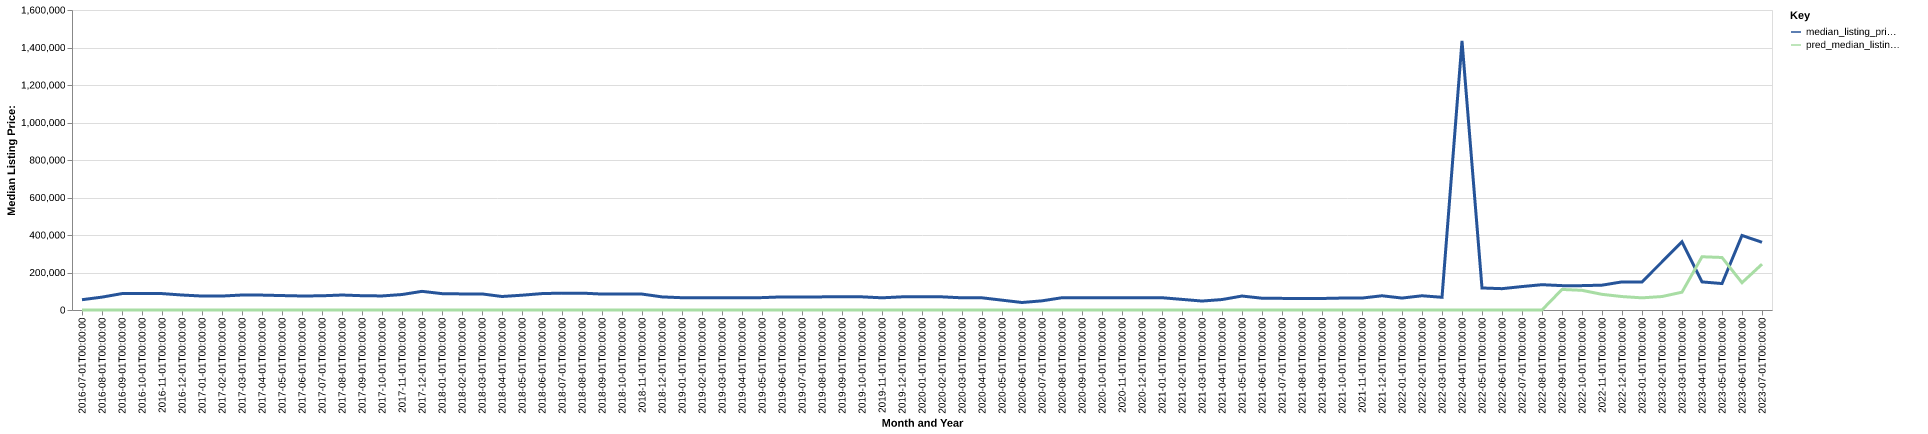

The data file committed next to this chart (first rows):
date, time_idx, median_listing_price, thirty_year_interest_rate_five, month, county_name, active_listing_count, median_days_on_market, pred_median_listing_price, month_year
2016-07-01, 0, 54900, 3.72, 7, clark, ks, 5.0, 168.0, 0, Jul-2016
2016-08-01, 1, 68700, 3.73, 8, clark, ks, 4.0, 185.0, 0, Aug-2016
2016-09-01, 2, 87500, 3.66, 9, clark, ks, 3.0, 236.0, 0, Sep-2016
2016-10-01, 3, 87500, 3.64, 10, clark, ks, 2.0, 267.0, 0, Oct-2016
2016-11-01, 4, 87500, 3.66, 11, clark, ks, 5.0, 39.0, 0, Nov-2016
2016-12-01, 5, 79900, 3.48, 12, clark, ks, 7.0, 90.0, 0, Dec-2016
2017-01-01, 6, 74450, 3.45, 1, clark, ks, 8.0, 105.0, 0, Jan-2017
2017-02-01, 7, 74450, 3.5, 2, clark, ks, 8.0, 121.0, 0, Feb-2017
2017-03-01, 8, 79900, 3.52, 3, clark, ks, 9.0, 137.0, 0, Mar-2017
2017-04-01, 9, 79450, 4.03, 4, clark, ks, 6.0, 114.0, 0, Apr-2017
2017-05-01, 10, 77000, 4.32, 5, clark, ks, 6.0, 88.0, 0, May-2017
2017-06-01, 11, 74750, 4.2, 6, clark, ks, 5.0, 109.0, 0, Jun-2017
2017-07-01, 12, 75750, 4.19, 7, clark, ks, 6.0, 129.0, 0, Jul-2017
2017-08-01, 13, 79900, 4.3, 8, clark, ks, 7.0, 84.0, 0, Aug-2017
2017-09-01, 14, 76250, 4.1, 9, clark, ks, 8.0, 74.0, 0, Sep-2017
2017-10-01, 15, 75000, 4.05, 10, clark, ks, 8.0, 98.0, 0, Oct-2017
2017-11-01, 16, 82500, 3.94, 11, clark, ks, 5.0, 108.0, 0, Nov-2017
2017-12-01, 17, 99500, 4.03, 12, clark, ks, 4.0, 107.0, 0, Dec-2017
2018-01-01, 18, 87250, 3.93, 1, clark, ks, 4.0, 88.0, 0, Jan-2018
2018-02-01, 19, 85750, 3.83, 2, clark, ks, 4.0, 116.0, 0, Feb-2018
2018-03-01, 20, 85750, 3.94, 3, clark, ks, 4.0, 140.0, 0, Mar-2018
2018-04-01, 21, 72000, 3.95, 4, clark, ks, 5.0, 142.0, 0, Apr-2018
2018-05-01, 22, 78875, 3.99, 5, clark, ks, 5.0, 188.0, 0, May-2018
2018-06-01, 23, 87500, 4.15, 6, clark, ks, 6.0, 187.0, 0, Jun-2018
2018-07-01, 24, 89999, 4.4, 7, clark, ks, 7.0, 172.0, 0, Jul-2018
2018-08-01, 25, 89999, 4.46, 8, clark, ks, 5.0, 76.0, 0, Aug-2018
2018-09-01, 26, 85000, 4.58, 9, clark, ks, 5.0, 92.0, 0, Sep-2018
2018-10-01, 27, 85000, 4.66, 10, clark, ks, 5.0, 65.0, 0, Oct-2018
2018-11-01, 28, 85000, 4.62, 11, clark, ks, 5.0, 78.0, 0, Nov-2018
2018-12-01, 29, 69900, 4.54, 12, clark, ks, 7.0, 80.0, 0, Dec-2018
2019-01-01, 30, 65500, 4.6, 1, clark, ks, 6.0, 92.0, 0, Jan-2019
2019-02-01, 31, 65500, 4.72, 2, clark, ks, 6.0, 120.0, 0, Feb-2019
2019-03-01, 32, 65500, 4.9, 3, clark, ks, 7.0, 141.0, 0, Mar-2019
2019-04-01, 33, 65500, 4.94, 4, clark, ks, 8.0, 159.0, 0, Apr-2019
2019-05-01, 34, 66000, 4.75, 5, clark, ks, 7.0, 176.0, 0, May-2019
2019-06-01, 35, 69900, 4.51, 6, clark, ks, 6.0, 195.0, 0, Jun-2019
2019-07-01, 36, 69900, 4.41, 7, clark, ks, 5.0, 136.0, 0, Jul-2019
2019-08-01, 37, 69982, 4.41, 8, clark, ks, 5.0, 118.0, 0, Aug-2019
2019-09-01, 38, 70105, 4.2, 9, clark, ks, 4.0, 86.0, 0, Sep-2019
2019-10-01, 39, 70186, 4.14, 10, clark, ks, 4.0, 68.0, 0, Oct-2019
2019-11-01, 40, 65000, 3.84, 11, clark, ks, 5.0, 94.0, 0, Nov-2019
2019-12-01, 41, 70200, 3.81, 12, clark, ks, 4.0, 128.0, 0, Dec-2019
2020-01-01, 42, 70200, 3.75, 1, clark, ks, 4.0, 156.0, 0, Jan-2020
2020-02-01, 43, 70200, 3.73, 2, clark, ks, 4.0, 185.0, 0, Feb-2020
2020-03-01, 44, 65000, 3.78, 3, clark, ks, 5.0, 216.0, 0, Mar-2020
2020-04-01, 45, 65000, 3.75, 4, clark, ks, 5.0, 236.0, 0, Apr-2020
2020-05-01, 46, 52500, 3.74, 5, clark, ks, 6.0, 183.0, 0, May-2020
2020-06-01, 47, 40000, 3.72, 6, clark, ks, 5.0, 113.0, 0, Jun-2020
2020-07-01, 48, 48850, 3.49, 7, clark, ks, 6.0, 126.0, 0, Jul-2020
2020-08-01, 49, 65500, 3.65, 8, clark, ks, 5.0, 99.0, 0, Aug-2020
2020-09-01, 50, 65500, 3.33, 9, clark, ks, 5.0, 82.0, 0, Sep-2020
2020-10-01, 51, 65500, 3.28, 10, clark, ks, 5.0, 106.0, 0, Oct-2020
2020-11-01, 52, 65500, 3.21, 11, clark, ks, 5.0, 138.0, 0, Nov-2020
2020-12-01, 53, 65100, 3.07, 12, clark, ks, 4.0, 175.0, 0, Dec-2020
2021-01-01, 54, 65500, 2.99, 1, clark, ks, 3.0, 90.0, 0, Jan-2021
2021-02-01, 55, 56625, 2.93, 2, clark, ks, 2.0, 194.0, 0, Feb-2021
2021-03-01, 56, 47750, 2.88, 3, clark, ks, 2.0, 215.0, 0, Mar-2021
2021-04-01, 57, 55725, 2.84, 4, clark, ks, 3.0, 193.0, 0, Apr-2021
2021-05-01, 58, 74500, 2.71, 5, clark, ks, 2.0, 16.0, 0, May-2021
2021-06-01, 59, 62850, 2.79, 6, clark, ks, 3.0, 50.0, 0, Jun-2021
... 25 more rows
